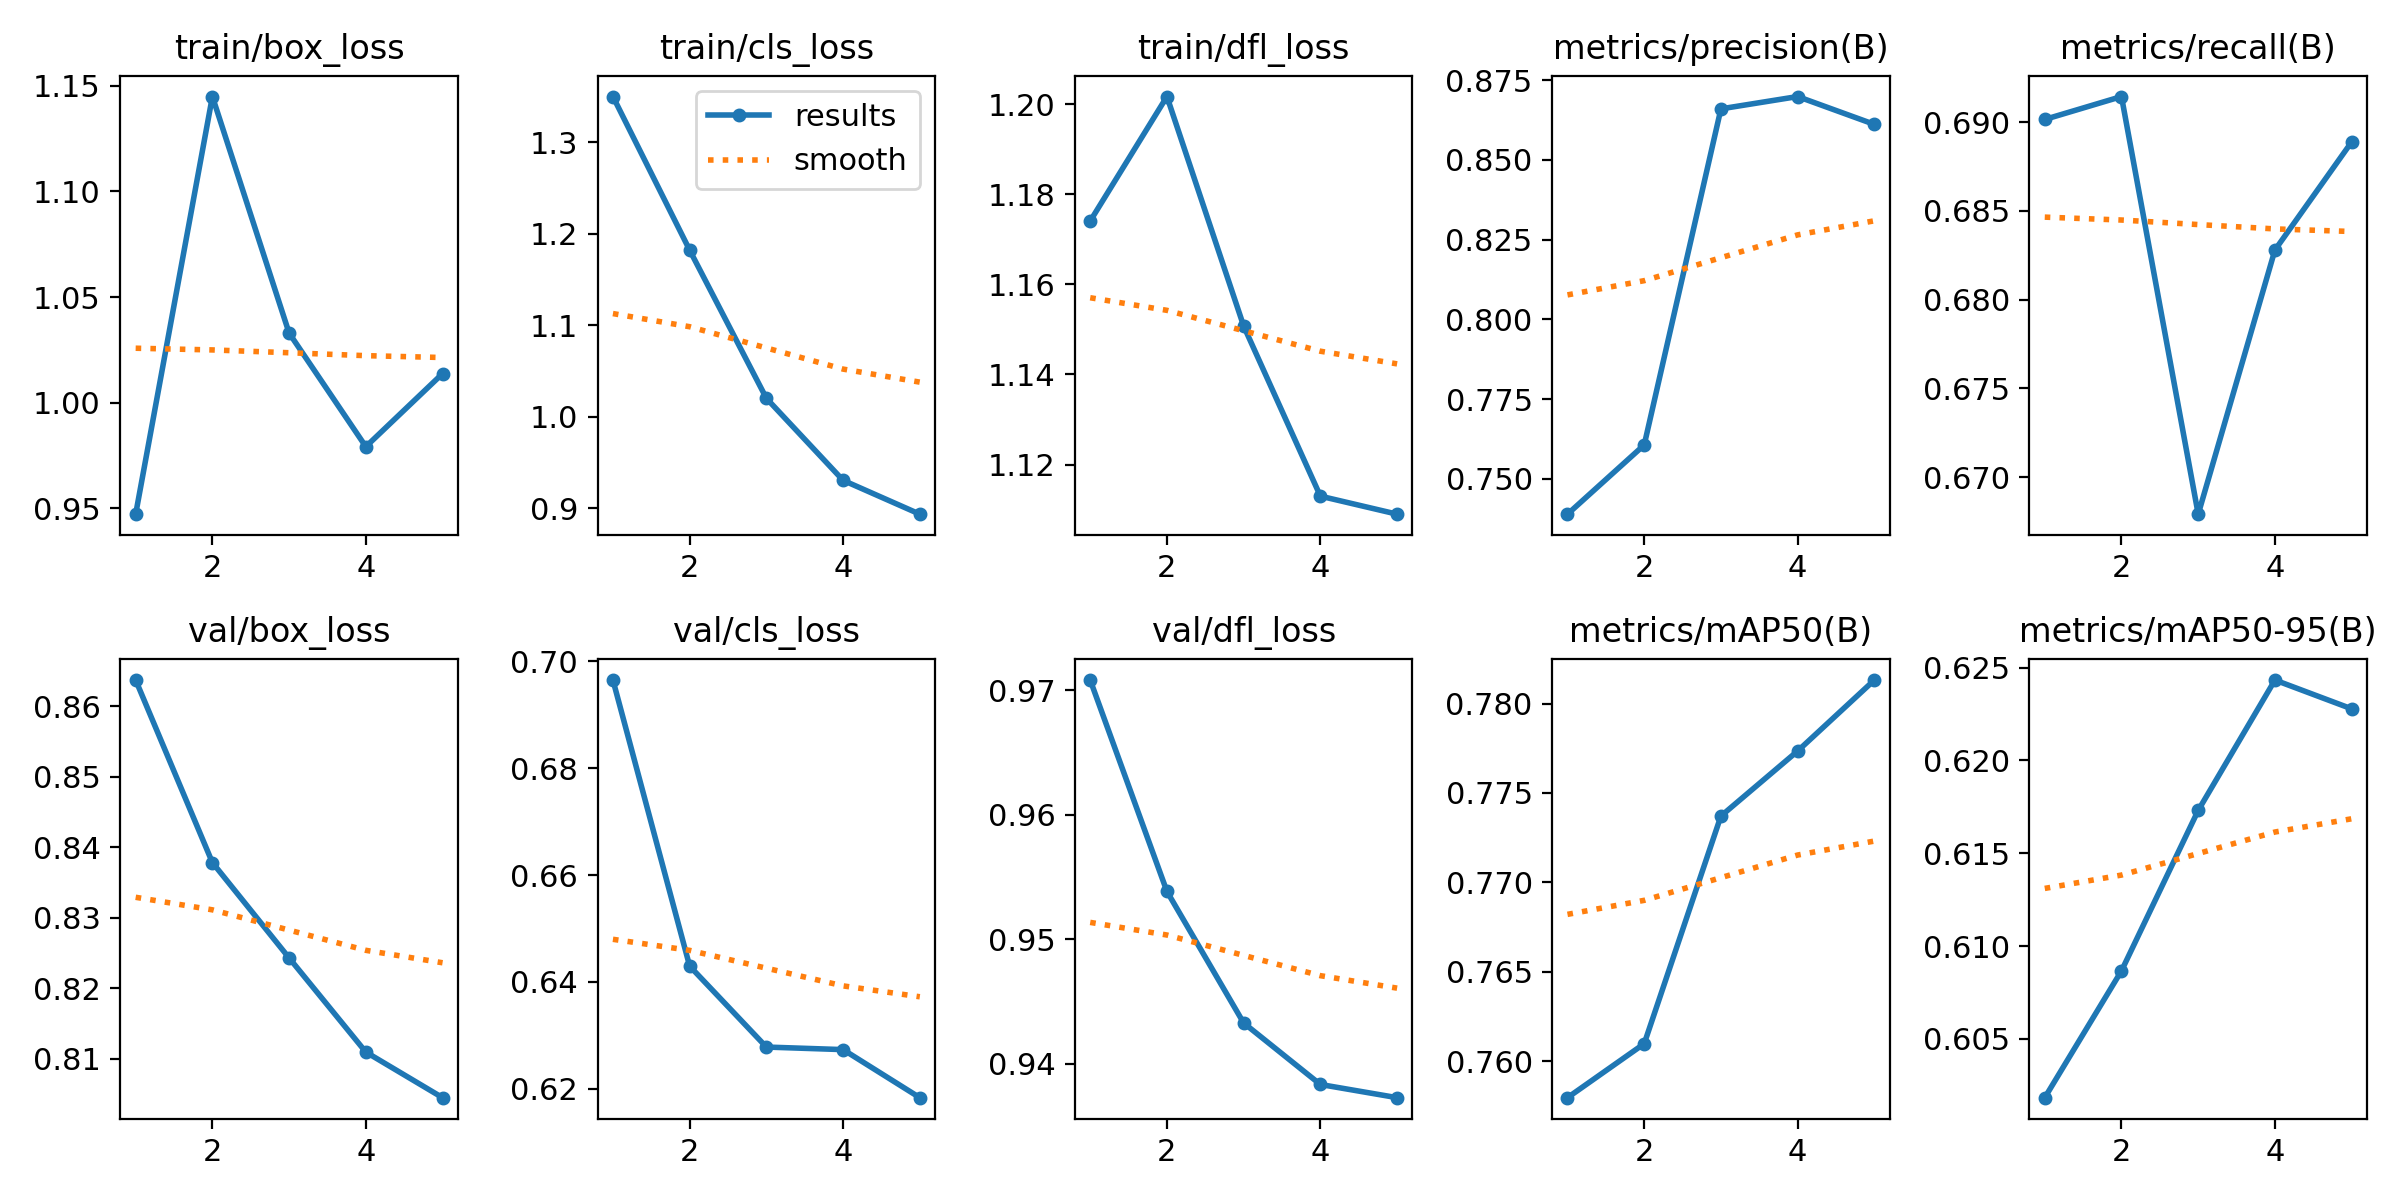

The data file committed next to this chart (first rows):
epoch, time, train/box_loss, train/cls_loss, train/dfl_loss, metrics/precision(B), metrics/recall(B), metrics/mAP50(B), metrics/mAP50-95(B), val/box_loss, val/cls_loss, val/dfl_loss, lr/pg0, lr/pg1, lr/pg2
1, 3.016, 0.9473, 1.35, 1.174, 0.7389, 0.6902, 0.758, 0.6018, 0.8637, 0.6965, 0.9708, 4.76e-06, 4.76e-06, 4.76e-06
2, 5.884, 1.145, 1.182, 1.202, 0.7606, 0.6915, 0.761, 0.6087, 0.8378, 0.643, 0.9538, 8.58942e-06, 8.58942e-06, 8.58942e-06
3, 9.056, 1.033, 1.02, 1.151, 0.866, 0.6679, 0.7737, 0.6173, 0.8243, 0.6278, 0.9433, 1.00626e-05, 1.00626e-05, 1.00626e-05
4, 12.27, 0.9792, 0.9305, 1.113, 0.8699, 0.6828, 0.7773, 0.6243, 0.811, 0.6273, 0.9383, 9.17966e-06, 9.17966e-06, 9.17966e-06
5, 15.48, 1.014, 0.8936, 1.109, 0.8611, 0.6889, 0.7813, 0.6228, 0.8045, 0.6183, 0.9373, 5.94048e-06, 5.94048e-06, 5.94048e-06
